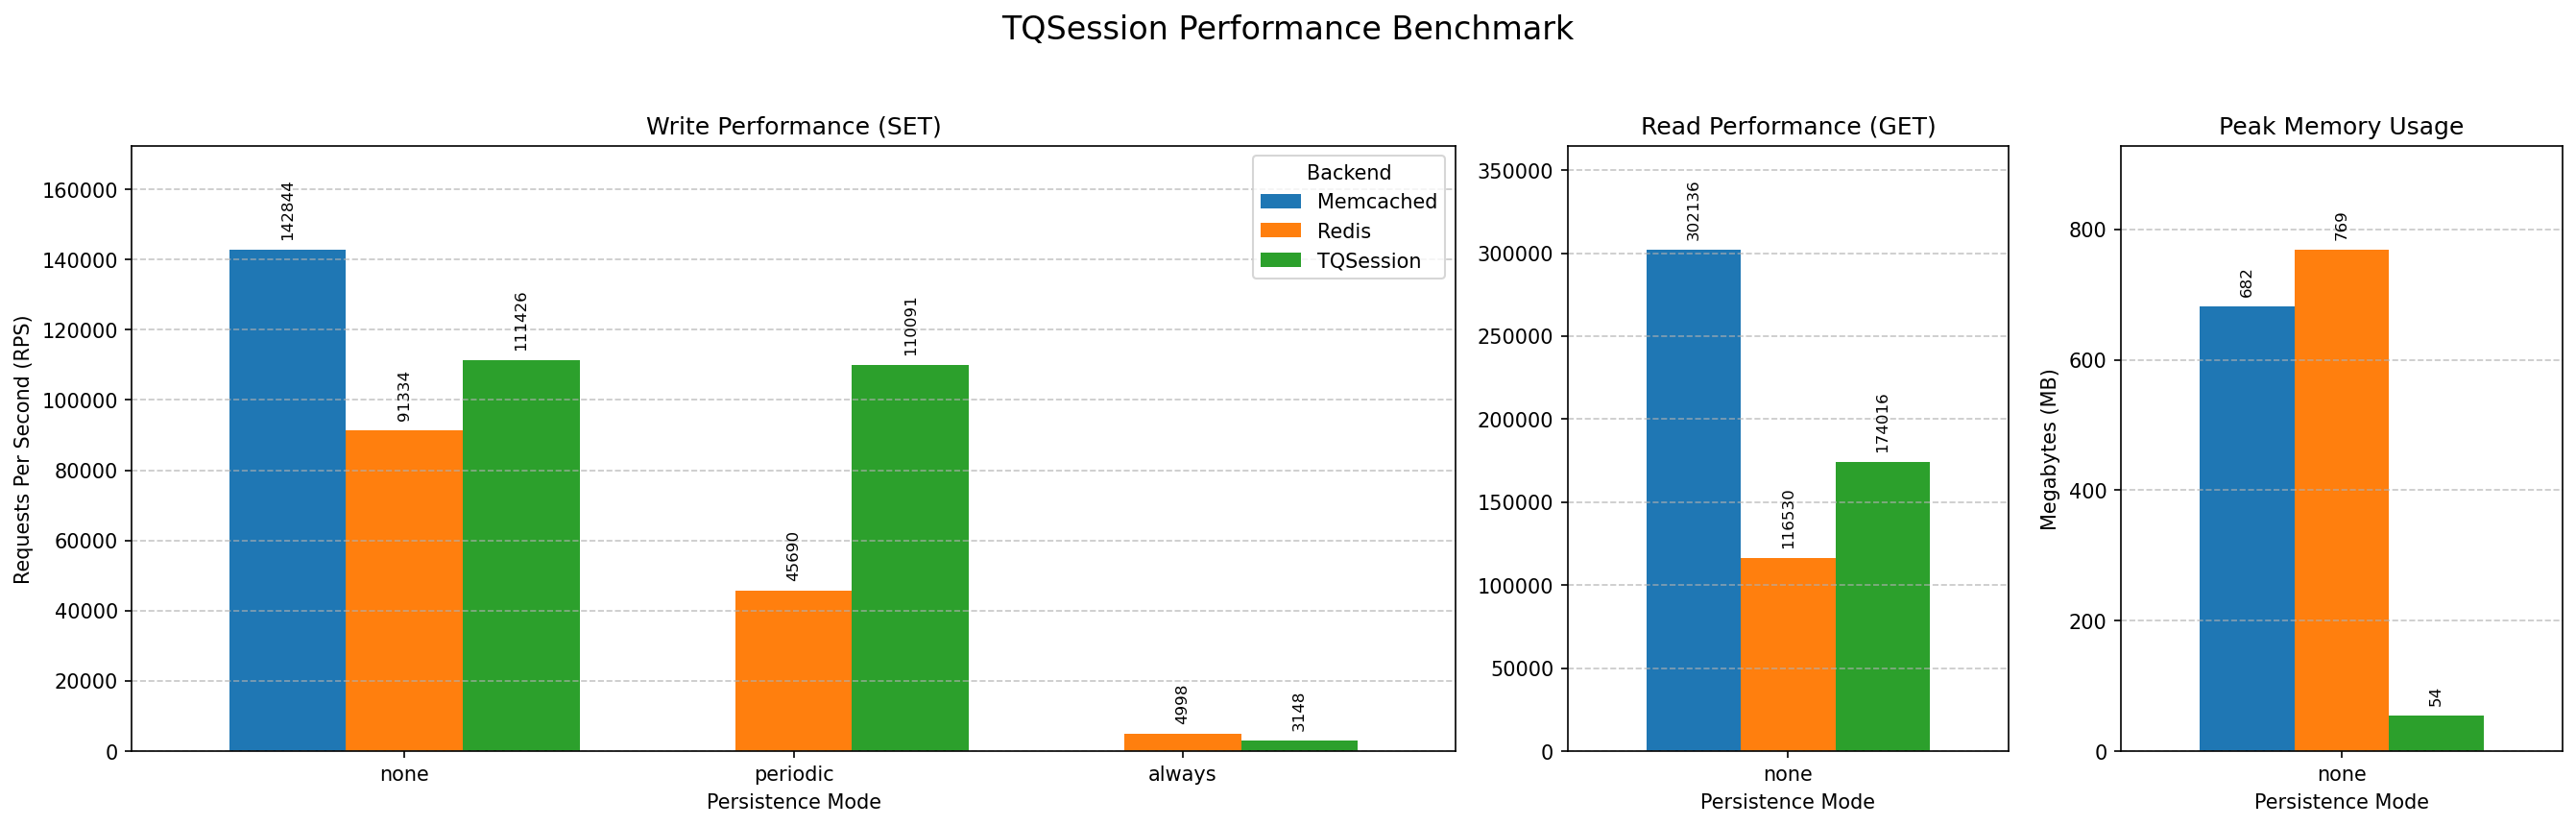

The file beside this chart, header and first rows:
Mode, Backend, Protocol, Operation, RPS, TimePerReq(ms), MaxMemory(MB)
none, TQSession, memcache, SET, 111427, 0.0090, 54
none, TQSession, memcache, GET, 174016, 0.0057, 54
none, Redis, redis, SET, 91334, 0.0109, 769
none, Redis, redis, GET, 116530, 0.0086, 769
none, Memcached, memcache, SET, 142845, 0.0070, 682
none, Memcached, memcache, GET, 302137, 0.0033, 682
periodic, TQSession, memcache, SET, 110091, 0.0091, 56
periodic, TQSession, memcache, GET, 150127, 0.0067, 56
periodic, Redis, redis, SET, 45691, 0.0219, 798
periodic, Redis, redis, GET, 100630, 0.0099, 798
always, TQSession, memcache, SET, 3148, 0.3176, 58
always, TQSession, memcache, GET, 130029, 0.0077, 58
always, Redis, redis, SET, 4999, 0.2000, 1050
always, Redis, redis, GET, 97959, 0.0102, 1050
